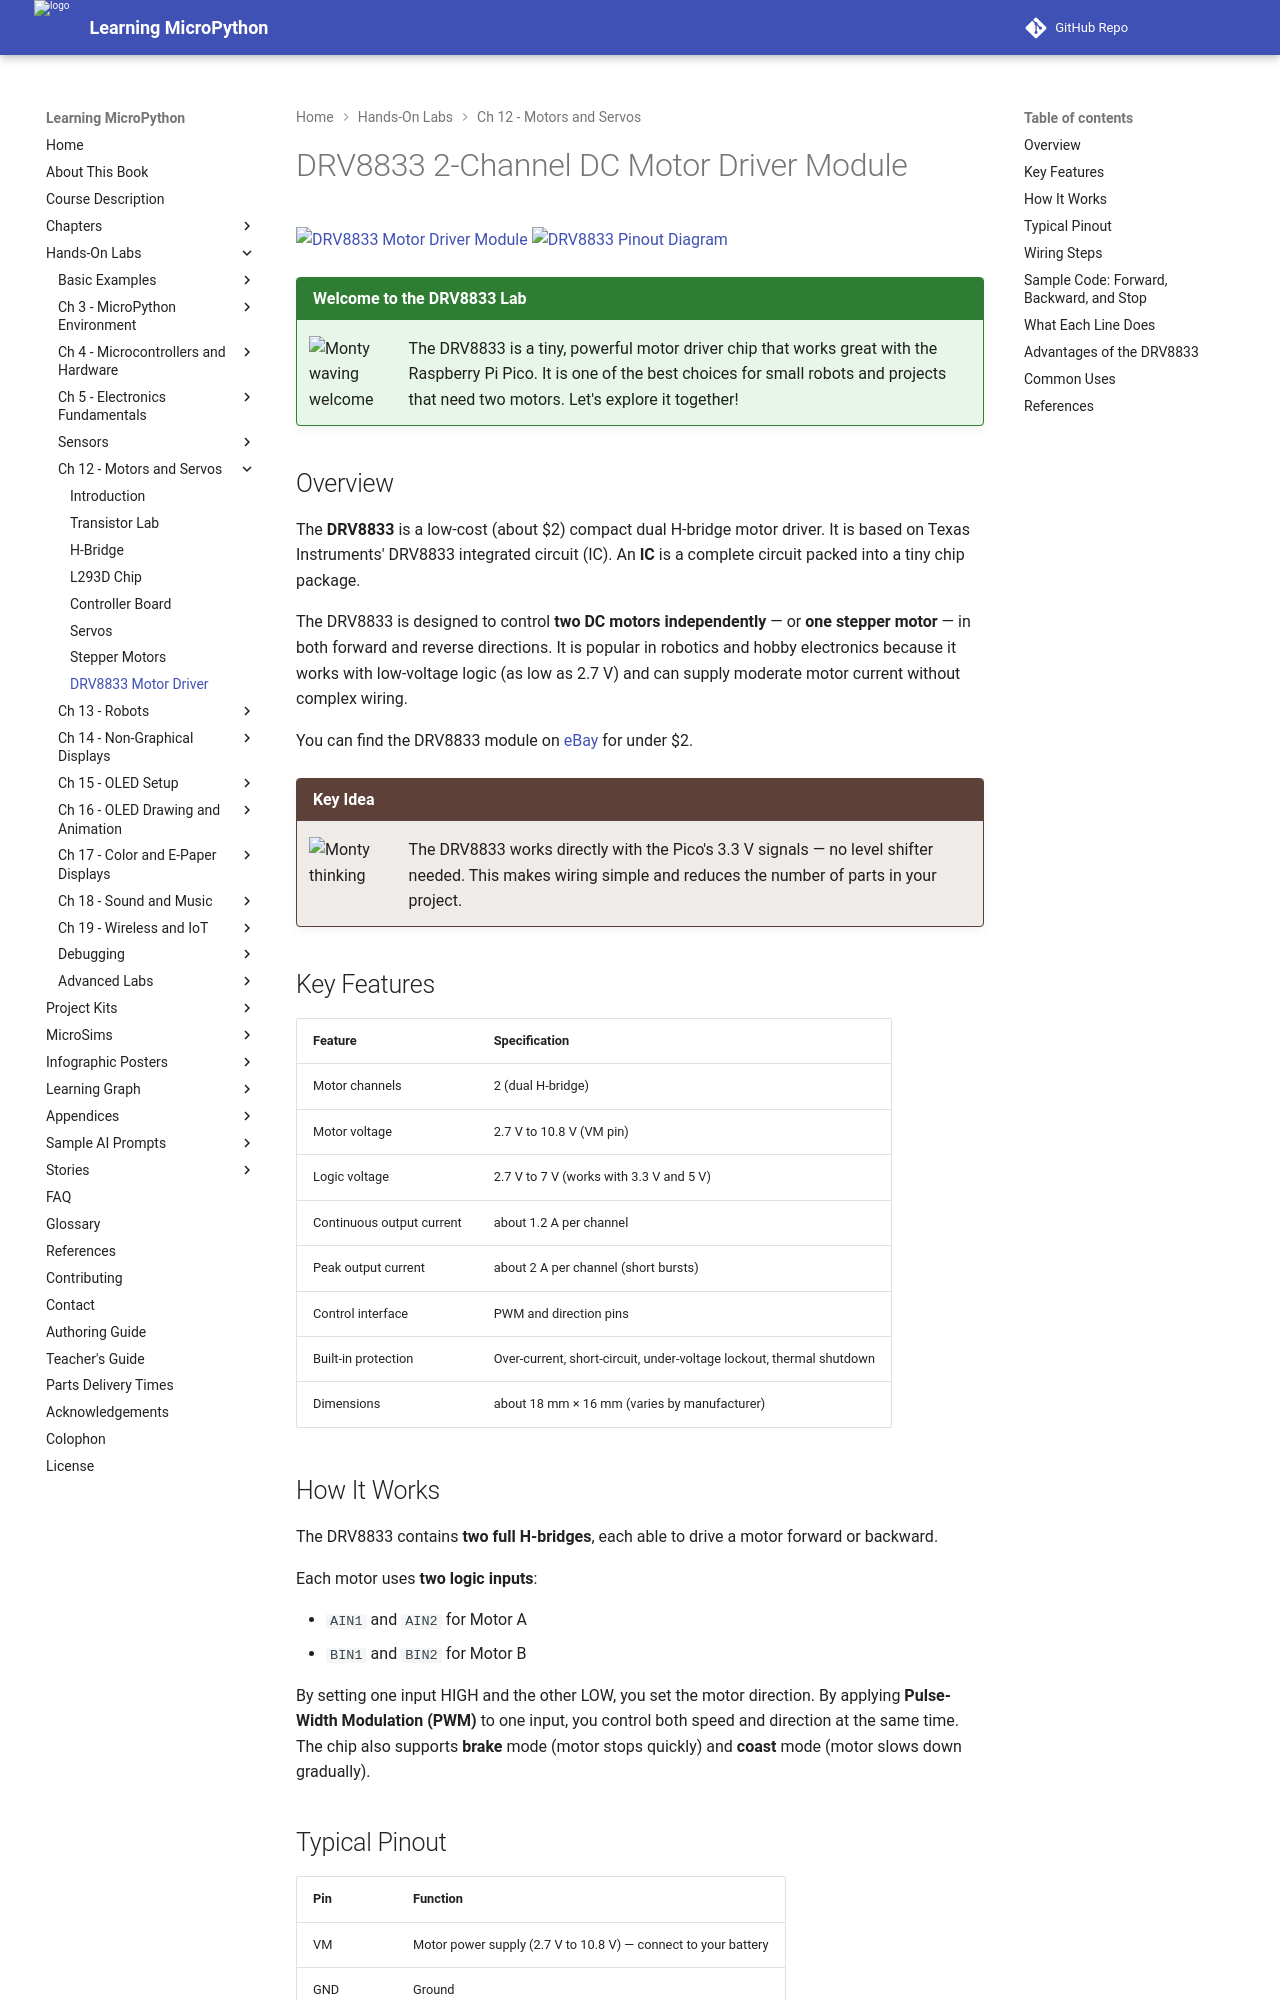

repository: dmccreary/learning-micropython · page: hands-on-labs/12-motors-servos-steppers/08-drv8833/index.html · generator: mkdocs

# DRV8833 2-Channel DC Motor Driver Module

![DRV8833 Motor Driver Module](./08-drv8833.png)
![DRV8833 Pinout Diagram](./08-drv8833-pinout.png)

!!! mascot-welcome "Welcome to the DRV8833 Lab"
    ![Monty waving welcome](../../img/mascot/welcome.png){ class="mascot-admonition-img" }
    The DRV8833 is a tiny, powerful motor driver chip that works great with the Raspberry Pi Pico. It is one of the best choices for small robots and projects that need two motors. Let's explore it together!

## Overview

The **DRV8833** is a low-cost (about $2) compact dual H-bridge motor driver. It is based on Texas Instruments' DRV8833 integrated circuit (IC). An **IC** is a complete circuit packed into a tiny chip package.

The DRV8833 is designed to control **two DC motors independently** — or **one stepper motor** — in both forward and reverse directions. It is popular in robotics and hobby electronics because it works with low-voltage logic (as low as 2.7 V) and can supply moderate motor current without complex wiring.

You can find the DRV8833 module on [eBay](https://www.ebay.com/sch/i.html?_nkw=DRV8833+motor+driver) for under $2.

!!! mascot-thinking "Key Idea"
    ![Monty thinking](../../img/mascot/thinking.png){ class="mascot-admonition-img" }
    The DRV8833 works directly with the Pico's 3.3 V signals — no level shifter needed. This makes wiring simple and reduces the number of parts in your project.

## Key Features

| Feature | Specification |
|---------|--------------|
| Motor channels | 2 (dual H-bridge) |
| Motor voltage | 2.7 V to 10.8 V (VM pin) |
| Logic voltage | 2.7 V to 7 V (works with 3.3 V and 5 V) |
| Continuous output current | about 1.2 A per channel |
| Peak output current | about 2 A per channel (short bursts) |
| Control interface | PWM and direction pins |
| Built-in protection | Over-current, short-circuit, under-voltage lockout, thermal shutdown |
| Dimensions | about 18 mm × 16 mm (varies by manufacturer) |

## How It Works

The DRV8833 contains **two full H-bridges**, each able to drive a motor forward or backward.

Each motor uses **two logic inputs**:

- `AIN1` and `AIN2` for Motor A
- `BIN1` and `BIN2` for Motor B

By setting one input HIGH and the other LOW, you set the motor direction. By applying **Pulse-Width Modulation (PWM)** to one input, you control both speed and direction at the same time. The chip also supports **brake** mode (motor stops quickly) and **coast** mode (motor slows down gradually).
